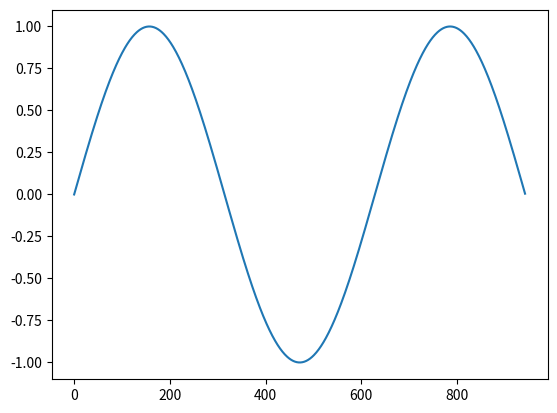

Write the Python code that produced this figure.
import numpy as np
import matplotlib.pyplot as p
x=np.arange(0,3*np.pi,0.01)
print(x)
y=np.sin(x)
print(y)
p.plot(y)
p.show()